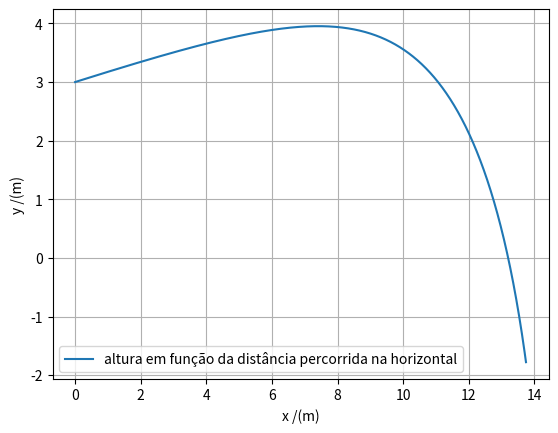

Reproduce this figure in Python.
import matplotlib.pyplot as plt
import numpy as np

# 2a) e b) considerando a resistência do ar, altura em função da distância percorrida na horizontal

t0 = 0
tf = 1.75
dt = 0.001
g = 9.8
h = 3 #m
n = int((tf-t0)/dt)
v0 = 2000/36 # m/s
angulo = 10 # graus
vt = 6.80 #m/s
D = g/((vt)**2)


t = np.linspace(t0, tf, n)
vx = np.zeros(n) #or np.empty(n)
vy = np.zeros(n)
ax = np.zeros(n)
ay = np.zeros(n)
y = np.zeros(n)
x = np.zeros(n)
v = np.zeros(n)

vx[0] = v0 * np.cos(np.radians(angulo))
vy[0] = v0 * np.sin(np.radians(angulo))
x[0] = 0
y[0] = h

for i in range(n-1):
    v[i] = np.sqrt(vy[i]**2 + vx[i]**2) # norma de v através das suas coordenadas
    ax[i] = -D*v[i]*vx[i]
    ay[i] = -g - D*v[i]*vy[i]
    vx[i+1] = vx[i] + ax[i]*dt
    vy[i+1] = vy[i] + ay[i]*dt
    y[i+1] = y[i] + vy[i]*dt
    x[i+1] = x[i] + vx[i]*dt
    
# quando é que chegou ao chão e quanto tempo demorou, y = 0 m
for i in range (n-1):
    if y[i] > 0-dt and y[i+1] < 0+dt:
        print("Cai ao chão no ponto (m) no instante (s)(x,t):")
        print(x[i+1],";", t[i+1])


plt.plot(x, y, label = "altura em função da distância percorrida na horizontal")
plt.xlabel("x /(m)")
plt.ylabel("y /(m)")
plt.grid()
plt.legend()